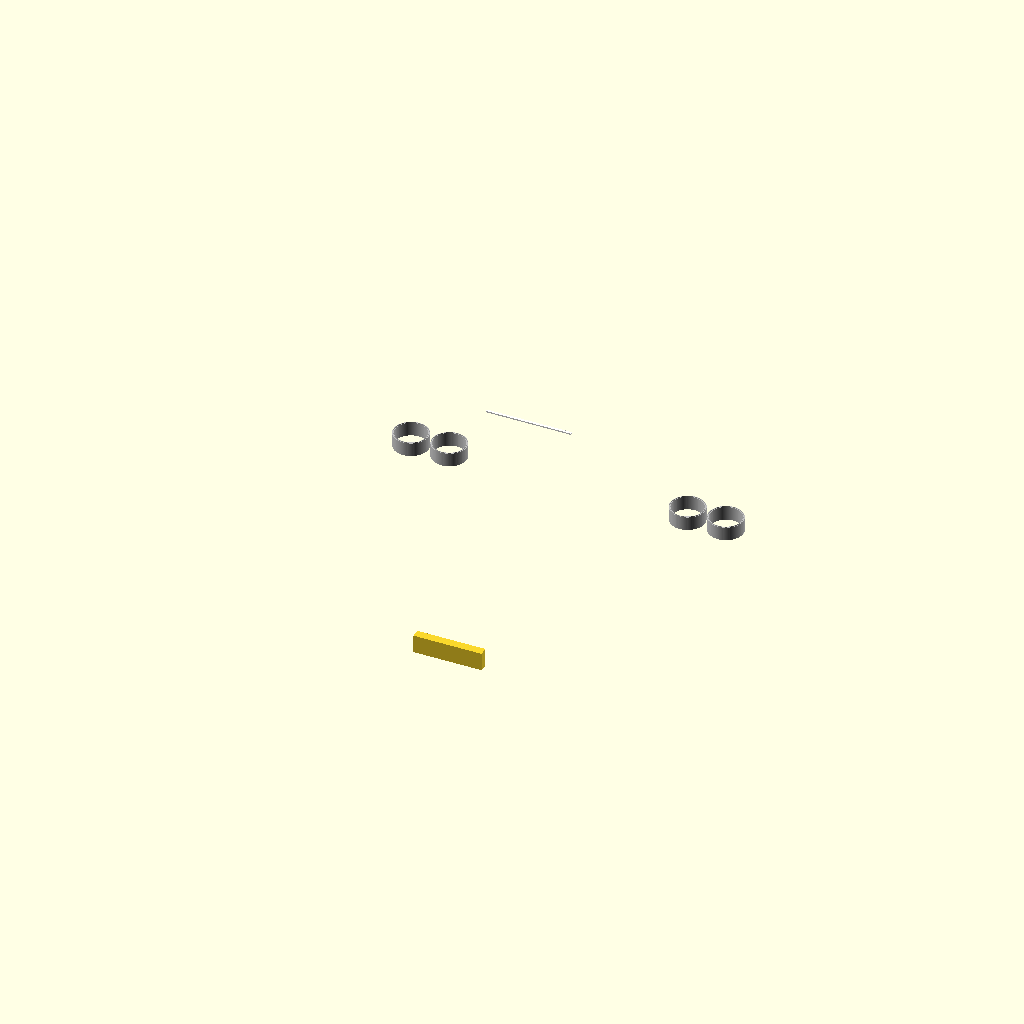
Cell 1: rendered with the file's own defaults.
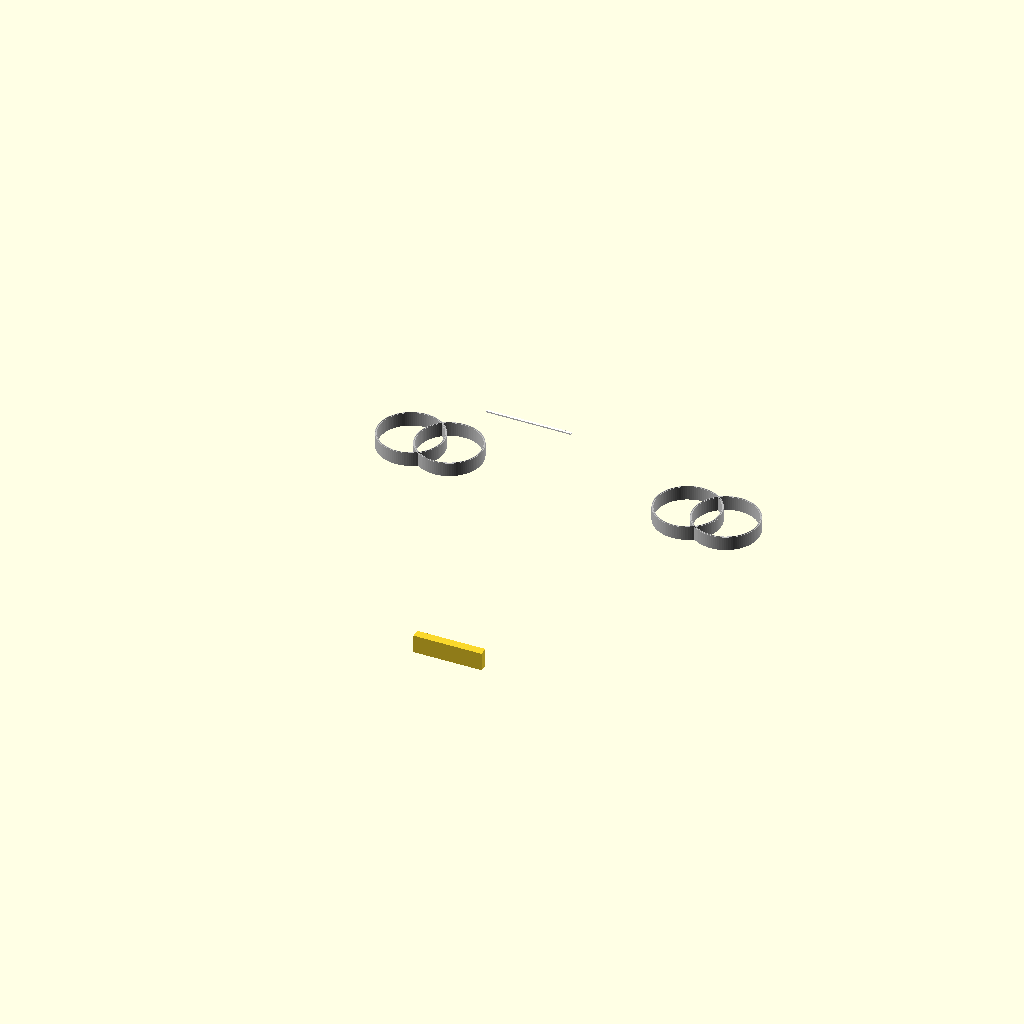
Cell 2 — inch_to_mm set to 50.8, the other parameters unchanged.
One fixed orthographic camera (rotation 55°, 0°, 25°; colour scheme Cornfield) for every cell.
The OpenSCAD source (src/hardware/scad/impala_ss_lighting.scad):
// ====================================================================================
// REVOLUTIONARY TECHNOLOGY COMPANY & UNIVERSITY OF WASHINGTON DEPARTMENT OF PHYSICS
// Subsystem: impala_ss_lighting.scad (Sedan Weatherproof LED Enclosures)
// Core Application: 1967-Silhouette Quad Headlight Buckets & 3-Slot Tail Lamps
// COMPLIANCE GATE: Hermetically sealed housings matching ACDelco active gasket paths
// Center Origin (0,0,0) = Geometric Centerpoint of the Front Facia Header Beam Axis
// ====================================================================================

$fn = 100; // Injection mold toolpath and laser profiling resolution finish

// --- Sedan Optical Dimensional Constants (mm) ---
inch_to_mm         = 25.4;
headlight_dia      = 5.75 * inch_to_mm;   // 146.05 mm original outer quad headlight diameter
indicator_dia      = 75.00;              // Circular front bumper valance light diameter
rear_housing_w     = 320.00;             // Extended 3-slot rear tail lamp cluster footprint
rear_housing_h     = 85.00;
gasket_groove_depth= 4.50;               // Carved channel for natural tree-rubber strip seating

module quad_headlight_weatherproof_buckets() {
    echo("COMPILING QUAD CORNEAL LENS CONTAINMENT HOUSINGS - NORTHROP GRUMMAN HARDENED SPEC");
    // Front dual-lens array per side sealed against moisture and engine bay humidity
    color("Silver") {
        for (side = [-1, 1]) {
            for (spacing = [-90, 90]) {
                translate([side * 650 + spacing, 0, 120]) {
                    difference() {
                        // Outer cast aluminum moisture-barrier shell
                        cylinder(d=headlight_dia + 16, h=65, center=true);
                        // Internal optics socket vault matching H4 LED conversion blocks
                        cylinder(d=headlight_dia, h=70, center=true);
                        
                        // ACDelco Active Gasket Tracking Groove
                        translate([0, 0, 30])
                            difference() {
                                cylinder(d=headlight_dia + 12, h=gasket_groove_depth + 1, center=true);
                                cylinder(d=headlight_dia + 4, h=gasket_groove_depth + 3, center=true);
                            }
                    }
                }
            }
        }
    }
}

module triple_slot_rear_taillight_housing() {
    echo("COMPILING REAR THREE-SLOT HORIZONTAL SEQUECTIONAL TAILLIGHTS");
    // Rear deck frame housing matching original 1967 B-body rear clip boundaries
    color("Chrome") {
        difference() {
            cube([rear_housing_w, 40.0, rear_housing_h], center=true);
            
            // 3-Segment internal isolation slots for sequential flashing LED circuit cards
            for (x_offset = [-100, 0, 100]) {
                translate([x_offset, 2, 0])
                    cube([85, 38.0, rear_housing_h - 12], center=true);
            }
        }
    }
}

module interior_recessed_dome_strips() {
    echo("COMPILING CABIN ROOF HALO LED STRIP ENCLOSURES");
    // Thin, low-profile linear channel running inside the internal roll cage bars
    color("White") {
        translate([0, -400, 680])
            cube([400.0, 12.0, 6.0], center=true);
    }
}

// --- Composite Lighting Enclosure System Instantiation ---
union() {
    quad_headlight_weatherproof_buckets();
    translate([0, -1200, 0]) triple_slot_rear_taillight_housing();
    interior_recessed_dome_strips();
}
Customizer parameters (derived from the source; name, type, default, range or options):
inch_to_mm: number, default 25.4
indicator_dia: number, default 75
rear_housing_w: number, default 320
rear_housing_h: number, default 85
gasket_groove_depth: number, default 4.5
